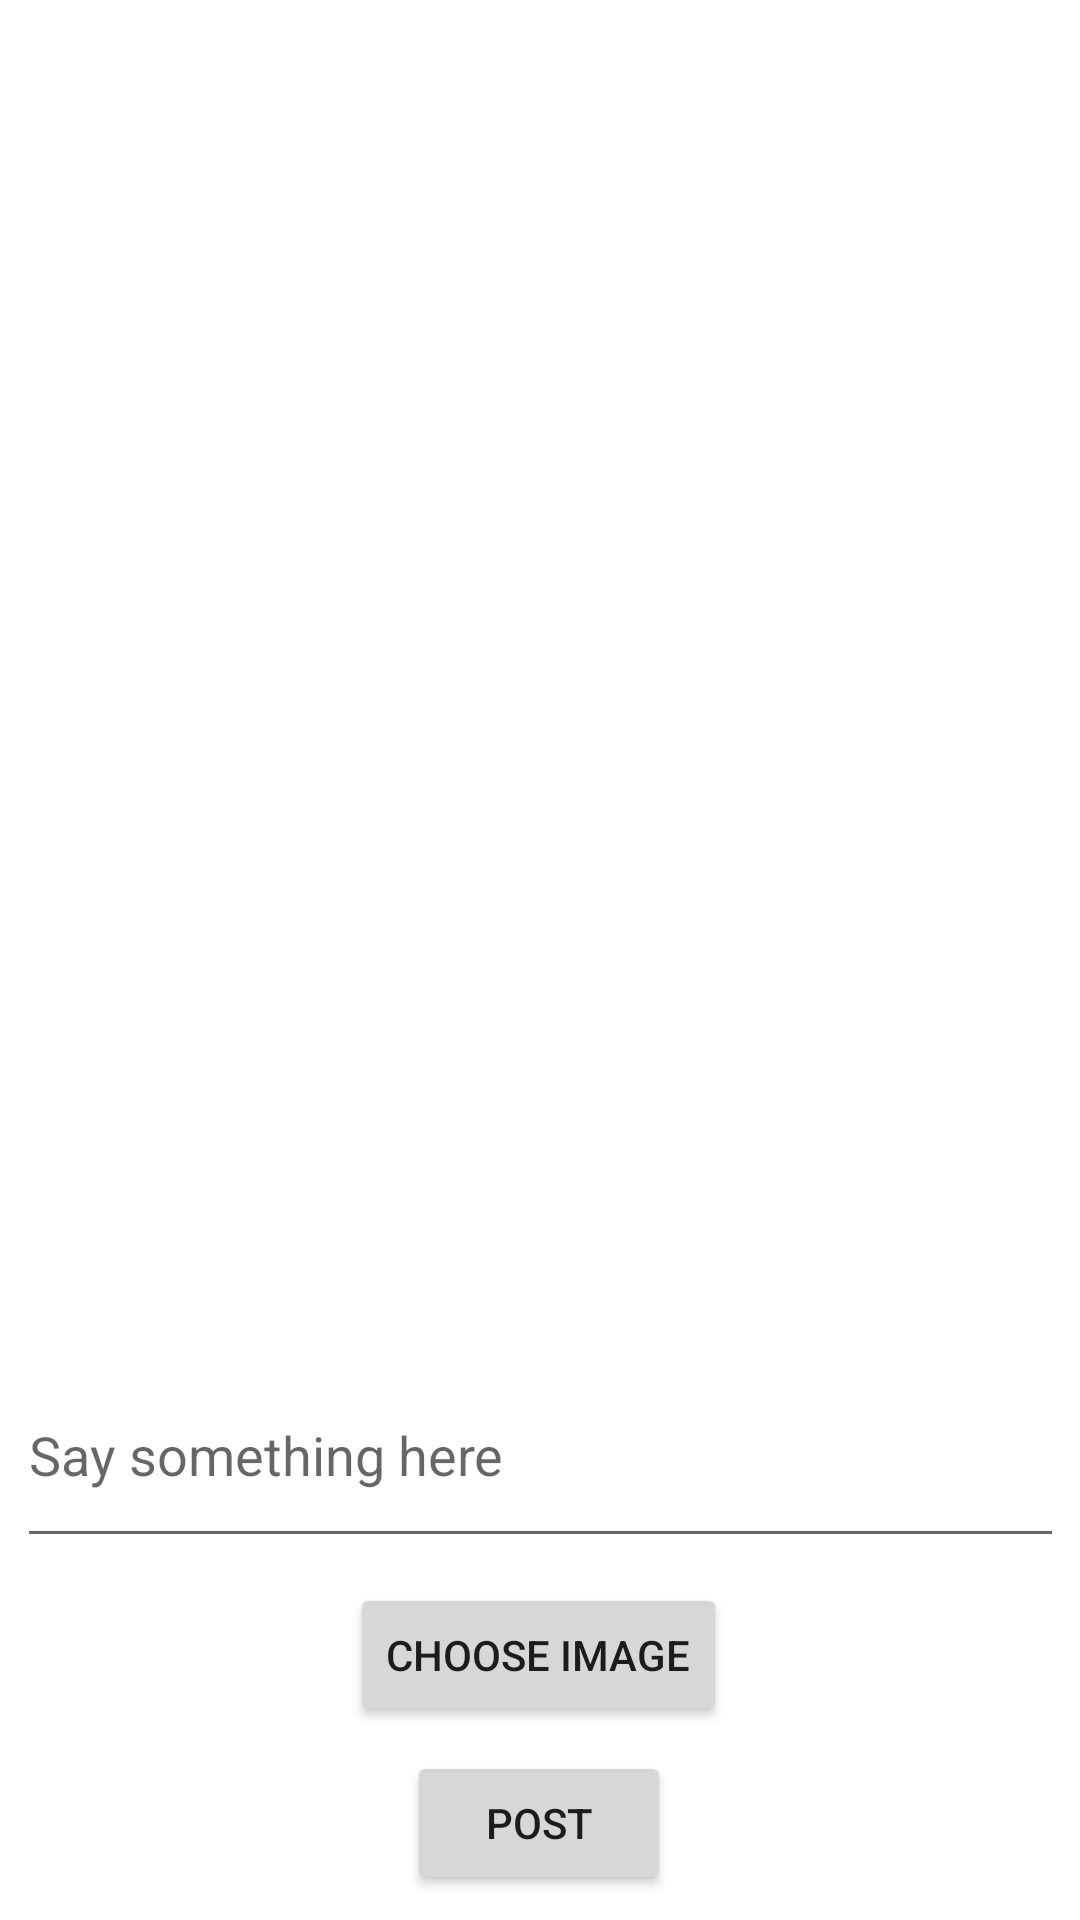

Reconstruct the res/layout file that produces this screen, plus the resources it refers to.
<!-- AndroidManifest.xml: application theme Theme.PawPal -->
<!-- res/layout/activity_add_new_post.xml -->
<?xml version="1.0" encoding="utf-8"?>
<androidx.constraintlayout.widget.ConstraintLayout xmlns:android="http://schemas.android.com/apk/res/android"
    xmlns:app="http://schemas.android.com/apk/res-auto"
    xmlns:tools="http://schemas.android.com/tools"
    android:layout_width="match_parent"
    android:layout_height="match_parent"
    tools:context=".addNewPost">

    <ImageView
        android:id="@+id/imageView3"
        android:layout_width="349dp"
        android:layout_height="431dp"
        android:layout_marginStart="32dp"
        android:layout_marginEnd="30dp"
        app:layout_constraintBottom_toTopOf="@+id/textViewContent"
        app:layout_constraintEnd_toEndOf="parent"
        app:layout_constraintStart_toStartOf="parent"
        app:layout_constraintTop_toTopOf="parent"
        tools:srcCompat="@tools:sample/avatars" />

    <Button
        android:id="@+id/button2"
        android:layout_width="wrap_content"
        android:layout_height="wrap_content"
        android:layout_marginStart="131dp"
        android:layout_marginEnd="132dp"
        android:text="choose image"
        app:layout_constraintBottom_toTopOf="@+id/button3"
        app:layout_constraintEnd_toEndOf="parent"
        app:layout_constraintStart_toStartOf="parent"
        app:layout_constraintTop_toBottomOf="@+id/textViewContent" />

    <Button
        android:id="@+id/button3"
        android:layout_width="wrap_content"
        android:layout_height="wrap_content"
        android:layout_marginStart="161dp"
        android:layout_marginEnd="162dp"
        android:text="Post"
        app:layout_constraintBottom_toBottomOf="parent"
        app:layout_constraintEnd_toEndOf="parent"
        app:layout_constraintStart_toStartOf="parent"
        app:layout_constraintTop_toBottomOf="@+id/button2" />

    <EditText
        android:id="@+id/textViewContent"
        android:layout_width="349dp"
        android:layout_height="72dp"
        android:layout_marginStart="31dp"
        android:layout_marginEnd="31dp"
        android:hint="Say something here"
        app:layout_constraintBottom_toTopOf="@+id/button2"
        app:layout_constraintEnd_toEndOf="parent"
        app:layout_constraintStart_toStartOf="parent"
        app:layout_constraintTop_toBottomOf="@+id/imageView3" />
</androidx.constraintlayout.widget.ConstraintLayout>
<!-- resources referenced by this layout -->
<resources>
  <style name="Theme.PawPal" parent="Theme.MaterialComponents.DayNight.DarkActionBar">
          
          <item name="colorPrimary">@color/purple_500</item>
          <item name="colorPrimaryVariant">@color/purple_700</item>
          <item name="colorOnPrimary">@color/white</item>
          
          <item name="colorSecondary">@color/teal_200</item>
          <item name="colorSecondaryVariant">@color/teal_700</item>
          <item name="colorOnSecondary">@color/black</item>
          
          <item name="android:statusBarColor">?attr/colorPrimaryVariant</item>
          
      </style>
  <!-- not gathered from this repository: default colours our renderer supplied (Android Studio template values) -->
  <color name="purple_500">#FF6200EE</color>
  <color name="purple_700">#FF3700B3</color>
  <color name="teal_200">#FF03DAC5</color>
  <color name="teal_700">#FF018786</color>
  <color name="black">#FF000000</color>
  <color name="white">#FFFFFFFF</color>
</resources>
